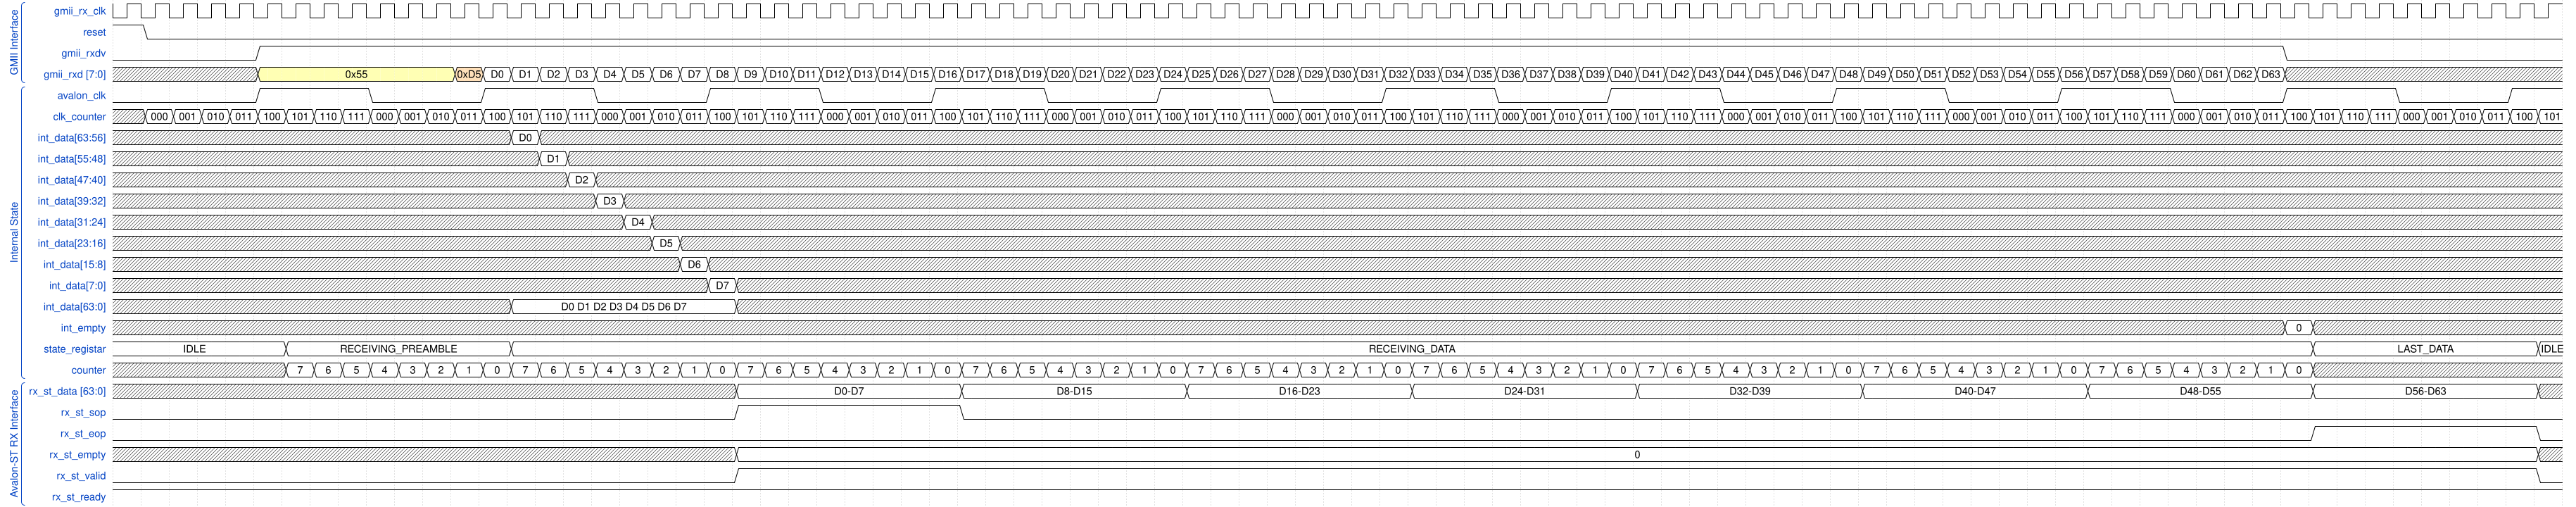

Here is a digital timing diagram. Give the WaveJSON source that produces it.

{
  "signal": [
    ["GMII Interface",
    { "name": "gmii_rx_clk", "wave": "n......................................................................................" },
    { "name": "reset", "wave": "10....................................................................................." },
    { "name": "gmii_rxdv", "wave": "0....1.......................................................................0........." },
    { "name": "gmii_rxd [7:0]", "wave": "xxxx.3......42222222222222222222222222222222222222222222222222222222222222222xXxxxxxxxx", "data": ["0x55", "0xD5", "D0", "D1", "D2", "D3", "D4", "D5", "D6", "D7", "D8", "D9", "D10", "D11", "D12", "D13", "D14", "D15", "D16", "D17", "D18", "D19", "D20", "D21", "D22", "D23", "D24", "D25","D26","D27","D28","D29","D30","D31","D32","D33","D34","D35","D36","D37","D38","D39","D40","D41","D42","D43","D44","D45","D46","D47","D48","D49","D50","D51","D52","D53","D54","D55","D56","D57", "D58", "D59", "D60", "D61", "D62", "D63"] },
    ],
    ["Internal State", 
    { "name": "avalon_clk",  "wave": "0....1...0...1...0...1...0...1...0...1...0...1...0...1...0...1...0...1...0...1...0...1." },
    { "name": "clk_counter", "wave": "x22222222222222222222222222222222222222222222222222222222222222222222222222222222222222", "data": ["000", "001", "010", "011", "100", "101", "110", "111","000", "001", "010", "011", "100", "101", "110", "111","000", "001", "010", "011", "100", "101", "110", "111","000", "001", "010", "011", "100", "101", "110", "111","000", "001", "010", "011", "100", "101", "110", "111","000", "001", "010", "011", "100", "101", "110", "111","000", "001", "010", "011", "100", "101", "110", "111","000", "001", "010", "011", "100", "101", "110", "111","000", "001", "010", "011", "100", "101", "110", "111","000", "001", "010", "011", "100", "101", "110", "111","000", "001", "010", "011", "100", "101", "110", "111","000", "001", "010", "011", "100", "101", "110", "111","000", "001", "010", "011", "100", "101", "110", "111","000"]},
    { "name": "int_data[63:56]", "wave": "xxxxxxxxxxxxxx2xxxxxxxxxxxxxxxxxxxxxxxxxxxxxxxxxxxxxxxxxxxxxxxxxxxxxxxxxxxxxxxxxxxxxxxx","data": ["D0"]},
    { "name": "int_data[55:48]", "wave": "xxxxxxxxxxxxxxx2xxxxxxxxxxxxxxxxxxxxxxxxxxxxxxxxxxxxxxxxxxxxxxxxxxxxxxxxxxxxxxxxxxxxxxx","data": ["D1"]},
    { "name": "int_data[47:40]", "wave": "xxxxxxxxxxxxxxxx2xxxxxxxxxxxxxxxxxxxxxxxxxxxxxxxxxxxxxxxxxxxxxxxxxxxxxxxxxxxxxxxxxxxxxx","data": ["D2"]},
    { "name": "int_data[39:32]", "wave": "xxxxxxxxxxxxxxxxx2xxxxxxxxxxxxxxxxxxxxxxxxxxxxxxxxxxxxxxxxxxxxxxxxxxxxxxxxxxxxxxxxxxxxx","data": ["D3"]},
    { "name": "int_data[31:24]", "wave": "xxxxxxxxxxxxxxxxxx2xxxxxxxxxxxxxxxxxxxxxxxxxxxxxxxxxxxxxxxxxxxxxxxxxxxxxxxxxxxxxxxxxxxx","data": ["D4"]},
    { "name": "int_data[23:16]", "wave": "xxxxxxxxxxxxxxxxxxx2xxxxxxxxxxxxxxxxxxxxxxxxxxxxxxxxxxxxxxxxxxxxxxxxxxxxxxxxxxxxxxxxxxx","data": ["D5"]},
    { "name": "int_data[15:8]", "wave": "xxxxxxxxxxxxxxxxxxxx2xxxxxxxxxxxxxxxxxxxxxxxxxxxxxxxxxxxxxxxxxxxxxxxxxxxxxxxxxxxxxxxxxx","data": ["D6"]},
    { "name": "int_data[7:0]", "wave": "xxxxxxxxxxxxxxxxxxxxx2xxxxxxxxxxxxxxxxxxxxxxxxxxxxxxxxxxxxxxxxxxxxxxxxxxxxxxxxxxxxxxxxx","data": ["D7"]},
    { "name": "int_data[63:0]", "wave": "xxxxxxxxxxxxxx2.......xxxxxxxxxxxxxxxxxxxxxxxxxxxxxxxxxxxxxxxxxxxxxxxxxxxxxxxxxxxxxxxxx","data": ["D0 D1 D2 D3 D4 D5 D6 D7"]},
    { "name": "int_empty", "wave": "x.....................x......................................................2x.......x", "data": ["0"] },
    { "name": "state_registar", "wave": "2.....2.......2...............................................................2.......2", "data": ["IDLE", "RECEIVING_PREAMBLE", "RECEIVING_DATA","LAST_DATA","IDLE"] },
    { "name": "counter", "wave": "x.....222222222222222222222222222222222222222222222222222222222222222222222222x........", "data": ["7","6","5","4","3","2","1","0","7","6","5","4","3","2","1","0","7","6","5","4","3","2","1","0","7","6","5","4","3","2","1","0","7","6","5","4","3","2","1","0","7","6","5","4","3","2","1","0","7","6","5","4","3","2","1","0","7","6","5","4","3","2","1","0","7","6","5","4","3","2","1","0"] },
	],
     ["Avalon‑ST RX Interface", 
    { "name": "rx_st_data [63:0]", "wave": "xxxxxxxxxxxxxxxxxxxxxx2.......2.......2.......2.......2.......2.......2.......2.......x", "data": ["D0-D7", "D8-D15", "D16-D23", "D24-D31","D32-D39","D40-D47","D48-D55", "D56-D63"] },
    { "name": "rx_st_sop", "wave": "0.....................1.......0........................................................" },
    { "name": "rx_st_eop", "wave": "0.............................................................................1.......0" },
    { "name": "rx_st_empty", "wave": ".....................22...............................................................x", "data": ["0"] },
    { "name": "rx_st_valid", "wave": "0.....................1...............................................................0" },
    { "name": "rx_st_ready", "wave": "1......................................................................................" }
   ]
  ]
}
